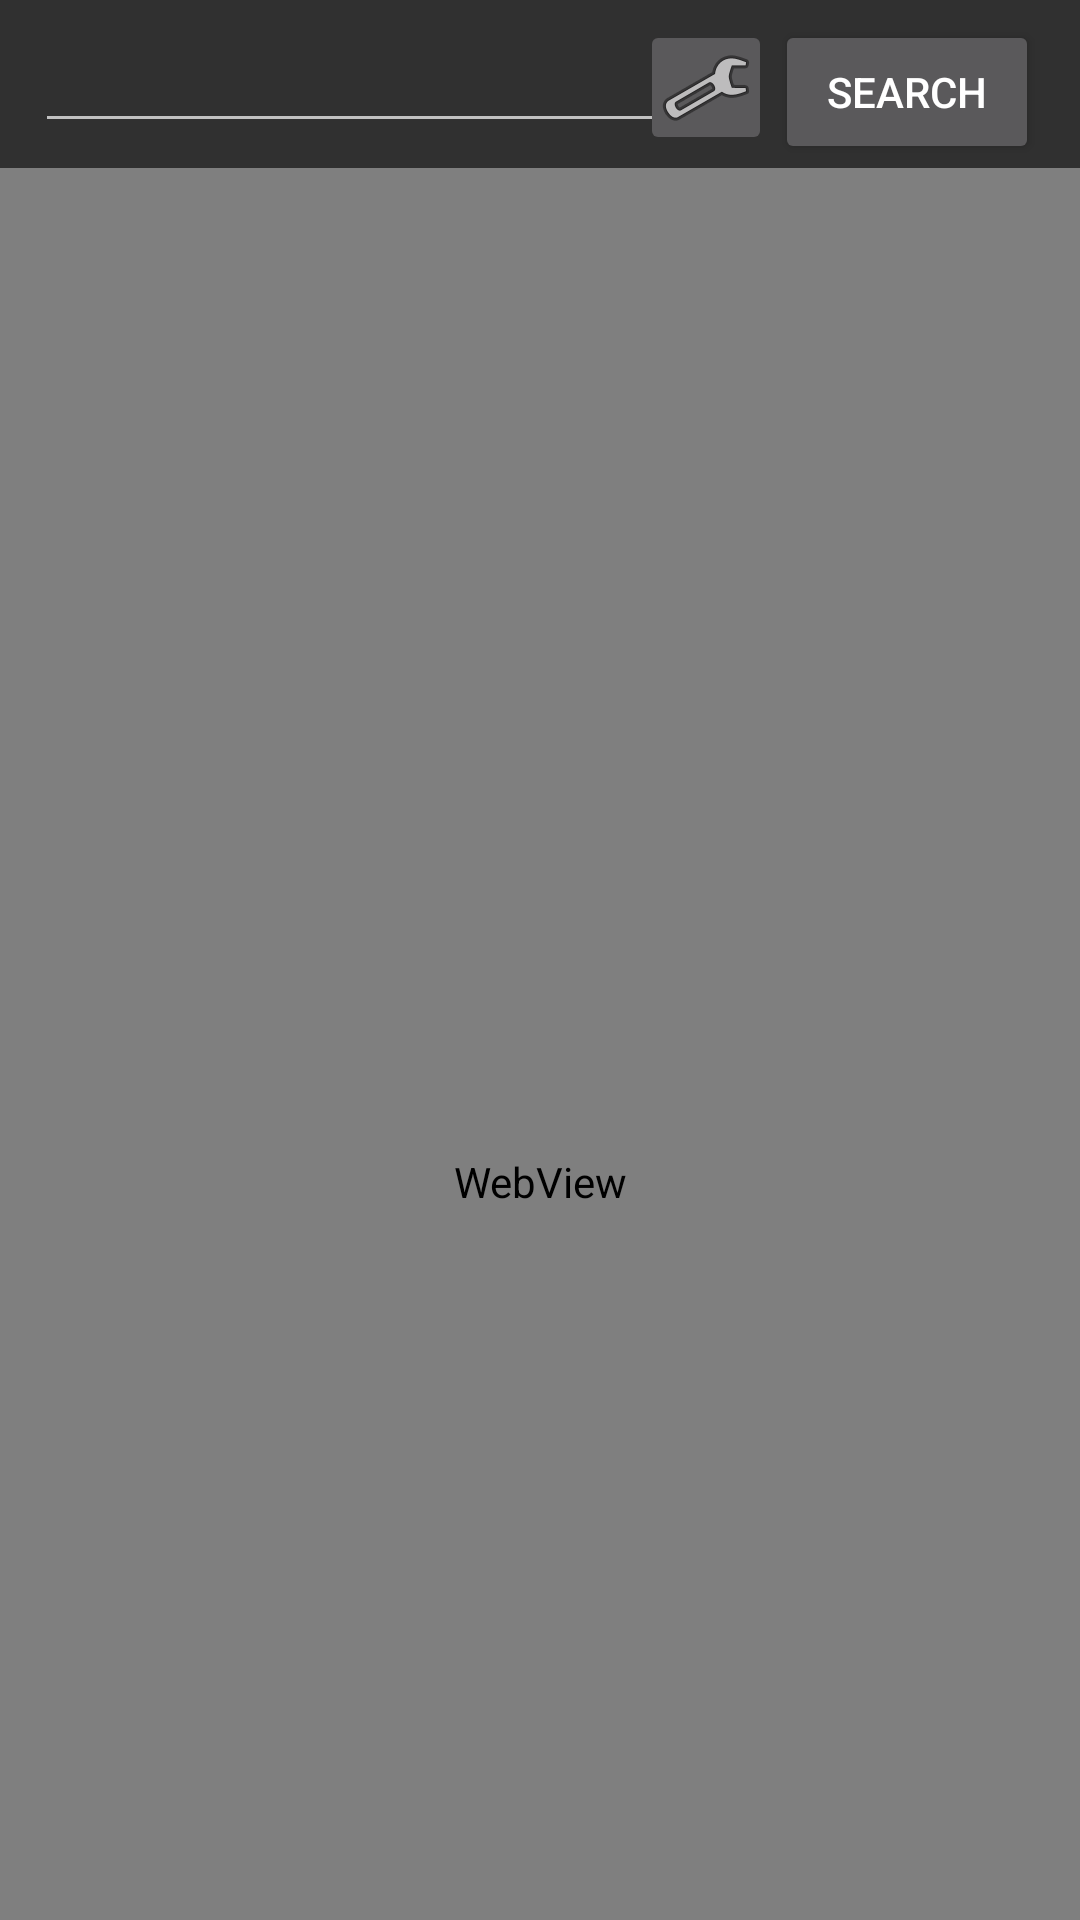

Android layout source for this screen:
<!-- AndroidManifest.xml: application theme Theme.Design.NoActionBar -->
<!-- res/layout/activity_main.xml -->
<?xml version="1.0" encoding="utf-8"?>

<androidx.constraintlayout.widget.ConstraintLayout xmlns:android="http://schemas.android.com/apk/res/android"
    xmlns:app="http://schemas.android.com/apk/res-auto"
    xmlns:tools="http://schemas.android.com/tools"
    android:layout_width="match_parent"
    android:layout_height="match_parent"
    tools:context="MainActivity">

    <EditText
        android:id="@+id/editText1"
        android:layout_width="219dp"
        android:layout_height="41dp"
        app:layout_constraintBottom_toBottomOf="parent"
        app:layout_constraintEnd_toEndOf="parent"
        app:layout_constraintHorizontal_bias="0.083"
        app:layout_constraintStart_toStartOf="parent"
        app:layout_constraintTop_toTopOf="parent"
        app:layout_constraintVertical_bias="0.011" />

    <WebView
        android:id="@+id/webView1"
        android:layout_width="match_parent"
        android:layout_height="676dp"
        android:layout_marginTop="56dp"
        app:layout_constraintTop_toTopOf="parent"
        tools:layout_editor_absoluteX="138dp" />

    <Button
        android:id="@+id/button1"
        android:layout_width="wrap_content"
        android:layout_height="wrap_content"
        android:text="Search"
        app:layout_constraintBottom_toBottomOf="parent"
        app:layout_constraintEnd_toEndOf="parent"
        app:layout_constraintHorizontal_bias="0.95"
        app:layout_constraintStart_toStartOf="parent"
        app:layout_constraintTop_toTopOf="parent"
        app:layout_constraintVertical_bias="0.011" />

    <androidx.constraintlayout.utils.widget.ImageFilterButton
        android:id="@+id/settings"
        android:layout_width="44dp"
        android:layout_height="45dp"
        android:src="@android:drawable/ic_menu_manage"
        app:layout_constraintBottom_toBottomOf="parent"
        app:layout_constraintEnd_toEndOf="parent"
        app:layout_constraintHorizontal_bias="0.675"
        app:layout_constraintStart_toStartOf="parent"
        app:layout_constraintTop_toTopOf="parent"
        app:layout_constraintVertical_bias="0.011" />


</androidx.constraintlayout.widget.ConstraintLayout>
<!-- resources referenced by this layout -->
<resources>

</resources>
